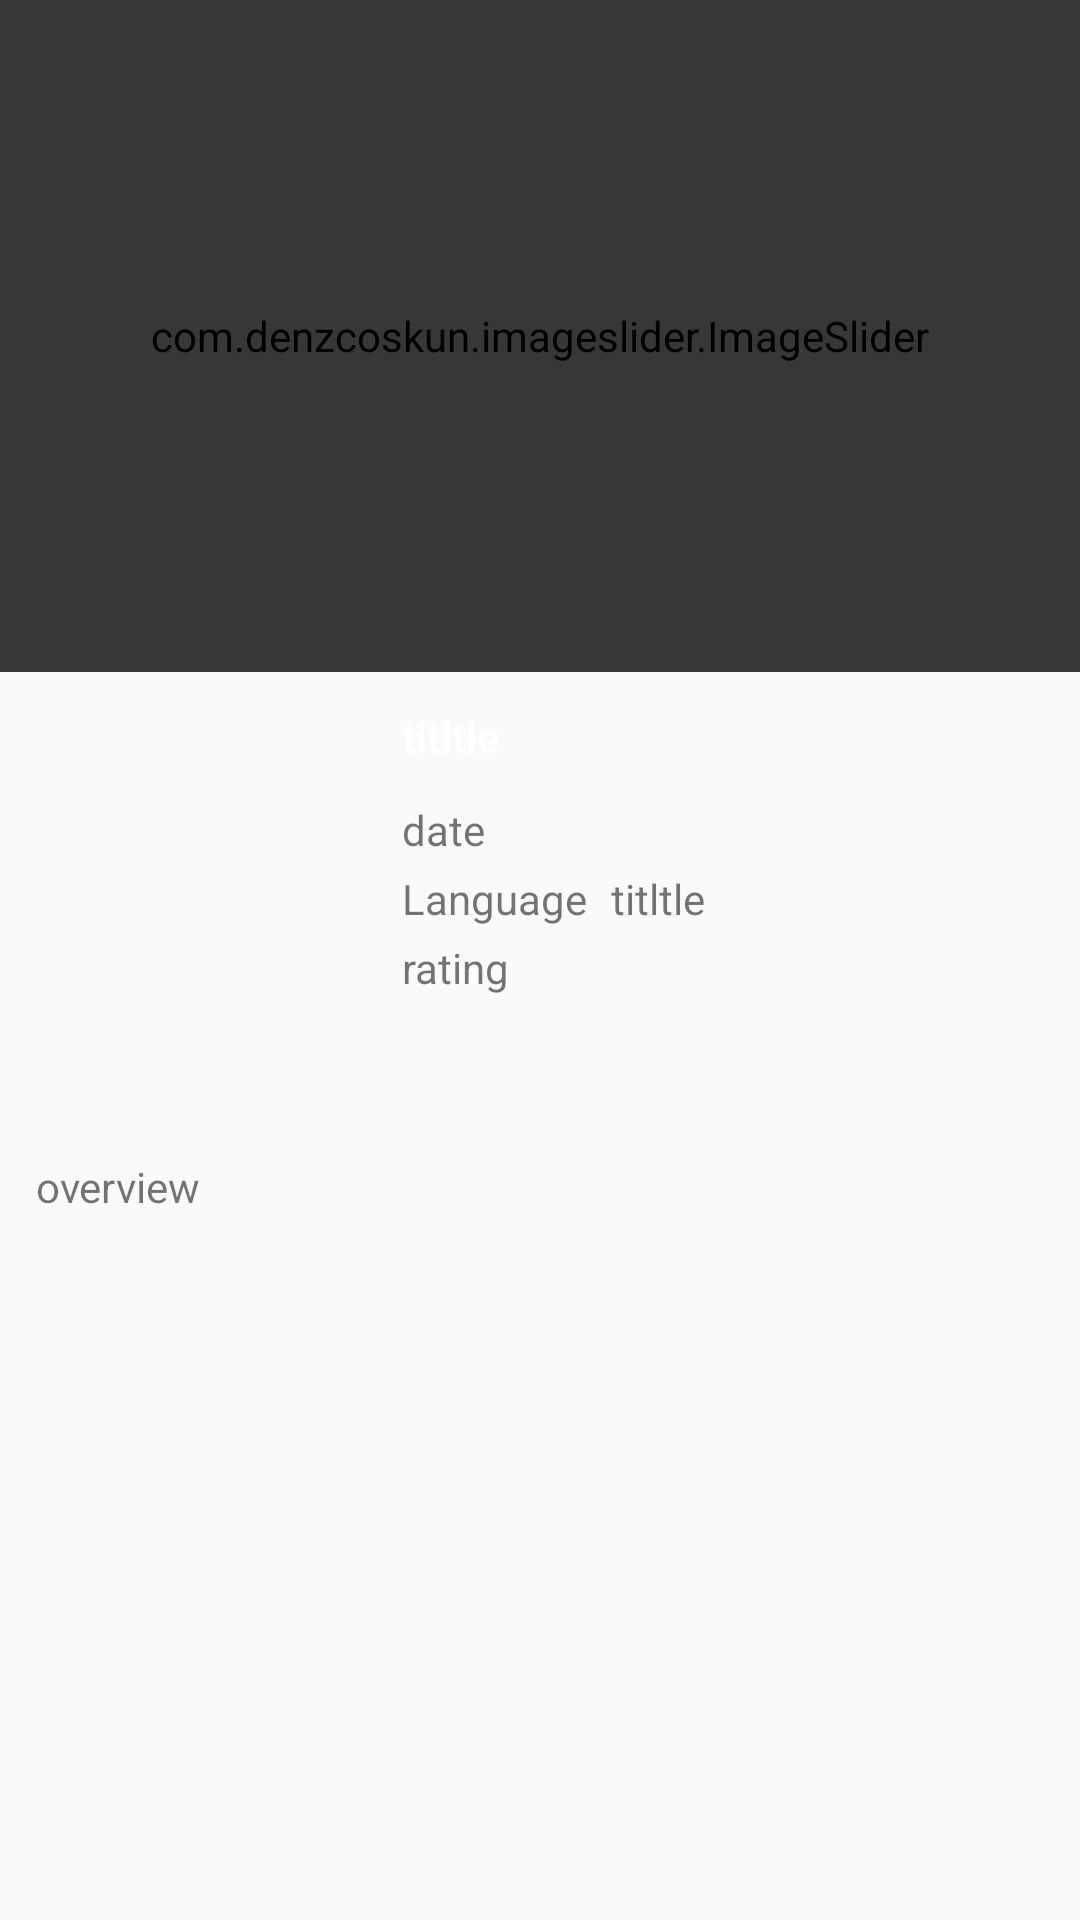

This screen was rendered from an Android layout file. Write that file and the resources it references.
<!-- AndroidManifest.xml: application theme Theme.ImdbMovie -->
<!-- res/layout/activity_detail_tv.xml -->
<?xml version="1.0" encoding="utf-8"?>
<androidx.constraintlayout.widget.ConstraintLayout xmlns:android="http://schemas.android.com/apk/res/android"
    xmlns:app="http://schemas.android.com/apk/res-auto"
    xmlns:tools="http://schemas.android.com/tools"
    android:layout_width="match_parent"
    android:layout_height="match_parent"
    tools:context=".ui.DetailTvActivity">


    <com.denzcoskun.imageslider.ImageSlider
        android:id="@+id/backdrop_img"
        android:layout_width="match_parent"
        android:layout_height="0dp"
        app:iss_auto_cycle="true"
        app:iss_period="1000"
        app:iss_delay="1000"
        android:scaleType="centerCrop"
        app:layout_constraintBottom_toTopOf="@+id/guideline2"
        app:layout_constraintTop_toTopOf="parent" />

    <androidx.constraintlayout.widget.Guideline
        android:id="@+id/guideline2"
        android:layout_width="wrap_content"
        android:layout_height="wrap_content"
        android:orientation="horizontal"
        app:layout_constraintGuide_percent="0.35" />

    <View
        android:layout_width="0dp"
        android:layout_height="0dp"
        android:background="#90000000"
        app:layout_constraintBottom_toBottomOf="@id/backdrop_img"
        app:layout_constraintEnd_toEndOf="@+id/backdrop_img"
        app:layout_constraintStart_toStartOf="@id/backdrop_img"
        app:layout_constraintTop_toTopOf="@id/backdrop_img"
        tools:layout_editor_absoluteY="4dp" />

    <ImageView
        android:id="@+id/poster_Img"
        android:layout_width="90dp"
        android:layout_height="134dp"
        android:layout_marginStart="12dp"
        android:layout_marginTop="12dp"
        android:scaleType="centerCrop"
        app:layout_constraintStart_toStartOf="parent"
        app:layout_constraintTop_toTopOf="@+id/guideline2" />

    <TextView
        android:id="@+id/title_tv"
        android:layout_width="wrap_content"
        android:layout_height="wrap_content"
        android:layout_marginStart="32dp"
        android:text="titltle"
        android:textColor="@color/md_white_1000"
        android:textStyle="bold"
        app:layout_constraintStart_toEndOf="@+id/poster_Img"
        app:layout_constraintTop_toTopOf="@+id/poster_Img" />

    <TextView
        android:id="@+id/date_tv"
        android:layout_width="wrap_content"
        android:layout_height="wrap_content"
        android:layout_marginStart="32dp"
        android:layout_marginTop="12dp"
        android:text="date"
        app:layout_constraintStart_toEndOf="@+id/poster_Img"
        app:layout_constraintTop_toBottomOf="@id/title_tv" />

    <TextView
        android:id="@+id/textView"
        android:layout_width="wrap_content"
        android:layout_height="wrap_content"
        android:layout_marginStart="32dp"
        android:layout_marginTop="4dp"
        android:text="Language"
        app:layout_constraintStart_toEndOf="@+id/poster_Img"
        app:layout_constraintTop_toBottomOf="@+id/date_tv" />

    <TextView
        android:id="@+id/rate_tv"
        android:layout_width="wrap_content"
        android:layout_height="wrap_content"
        android:layout_marginStart="32dp"
        android:layout_marginTop="4dp"
        android:text="rating"
        app:layout_constraintStart_toEndOf="@+id/poster_Img"
        app:layout_constraintTop_toBottomOf="@+id/textView" />


    <TextView
        android:id="@+id/lang_tv"
        android:layout_width="wrap_content"
        android:layout_height="wrap_content"
        android:layout_marginStart="8dp"
        android:text="titltle"
        app:layout_constraintBottom_toBottomOf="@+id/textView"
        app:layout_constraintStart_toEndOf="@+id/textView"
        app:layout_constraintTop_toTopOf="@+id/textView"
        app:layout_constraintVertical_bias="0.0" />

    <TextView
        android:id="@+id/overview_tv"
        android:layout_width="0dp"
        android:layout_height="wrap_content"
        android:layout_marginTop="16dp"
        android:layout_marginEnd="12dp"
        android:text="overview"
        android:textAlignment="textStart"
        app:layout_constraintEnd_toEndOf="parent"
        app:layout_constraintStart_toStartOf="@+id/poster_Img"
        app:layout_constraintTop_toBottomOf="@+id/poster_Img" />

</androidx.constraintlayout.widget.ConstraintLayout>
<!-- resources referenced by this layout -->
<resources>
  <color name="md_white_1000">#FFFFFF</color>
  <style name="Theme.ImdbMovie" parent="Theme.AppCompat.Light.NoActionBar">
          
          <item name="colorPrimary">@color/colorCheckboxDefaultNormal</item>
          <item name="colorPrimaryDark">@color/md_grey_800</item>
          <item name="colorAccent">@color/colorFabRipple</item>
      </style>
  <color name="colorCheckboxDefaultNormal">#9E9E9E</color>
  <color name="md_grey_800">#424242</color>
  <color name="colorFabRipple">#ef9a9a</color>
</resources>
